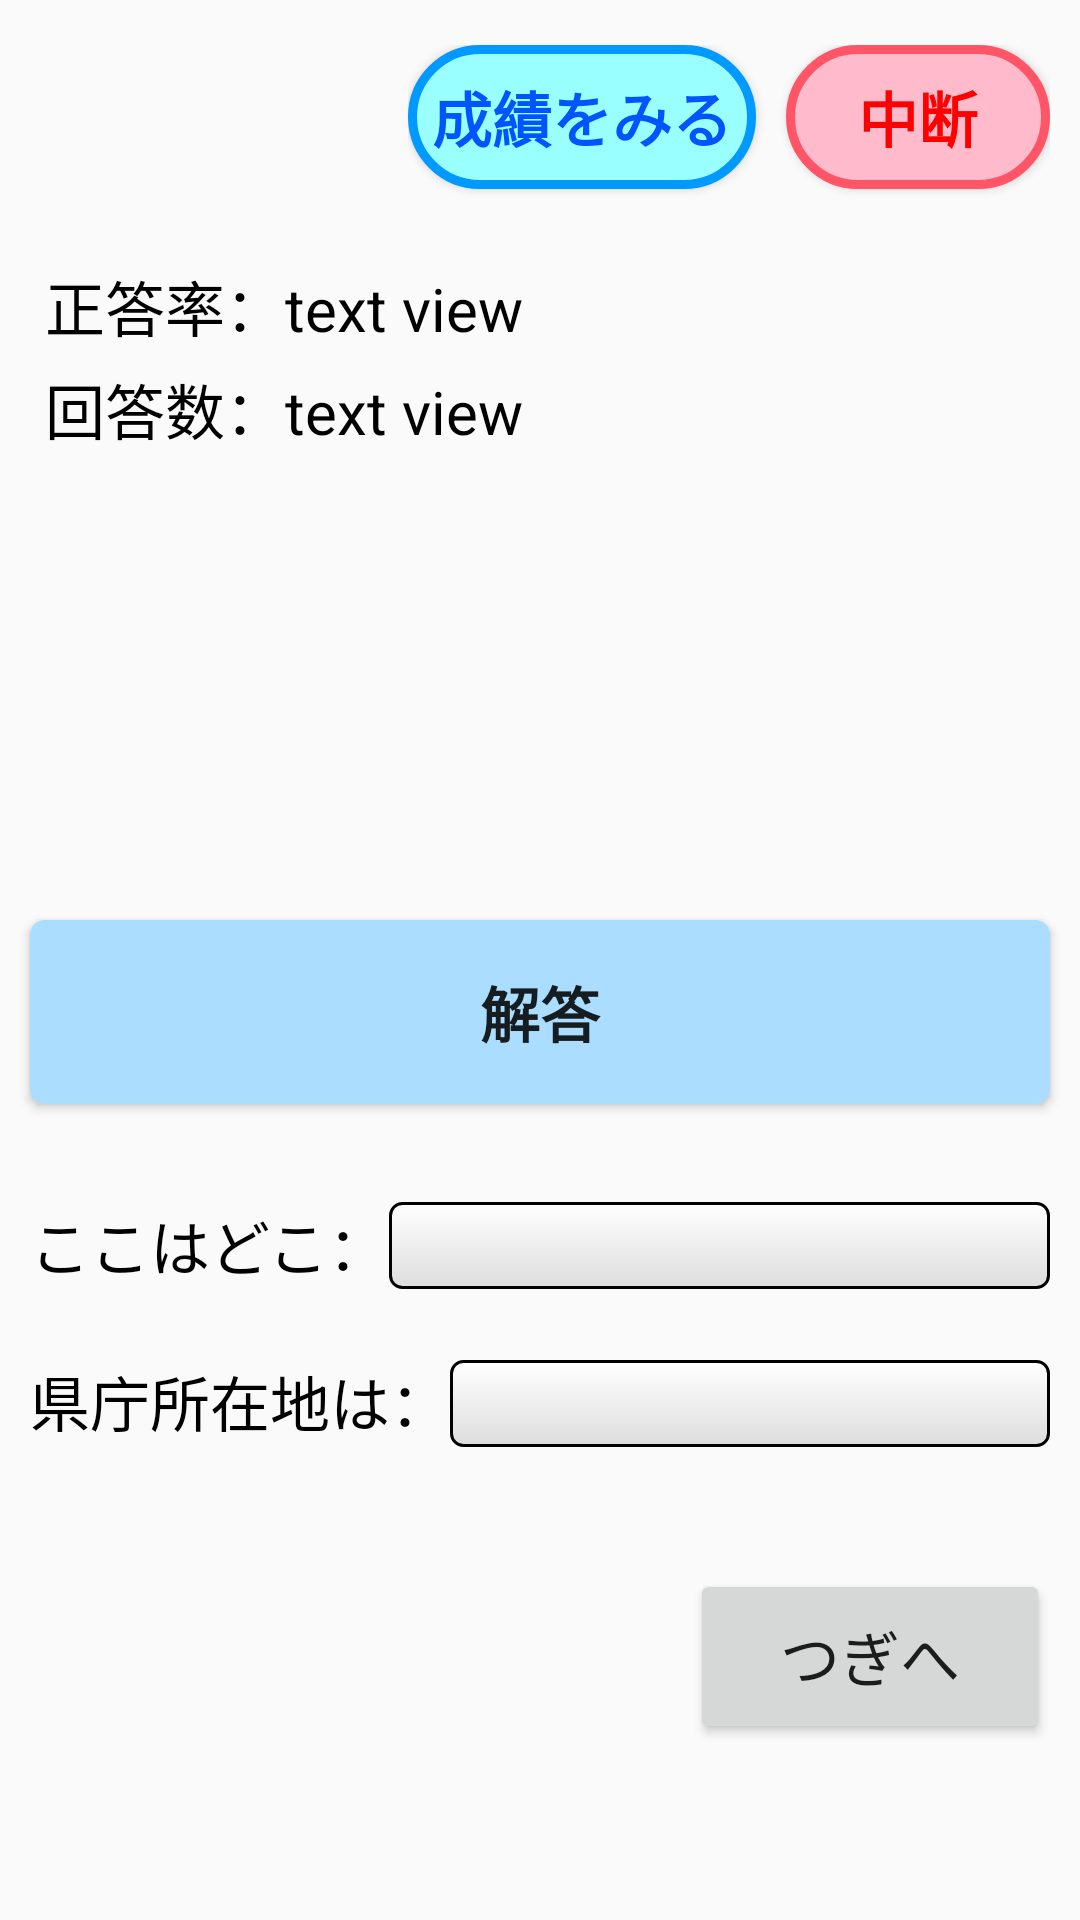

The Android layout XML behind this screen, and the referenced resources:
<!-- AndroidManifest.xml: application theme AppTheme -->
<!-- res/layout/activity_game_play.xml -->
<?xml version="1.0" encoding="utf-8"?>
<LinearLayout
    xmlns:android="http://schemas.android.com/apk/res/android"
    android:layout_width="match_parent"
    android:layout_height="match_parent"
    android:weightSum="1"
    android:orientation="vertical">

    <LinearLayout
        android:layout_width="wrap_content"
        android:layout_height="0dp"
        android:layout_weight="0.15"
        android:layout_gravity="right"
        android:layout_marginTop="15dp"
        android:layout_marginRight="10dp"
        android:orientation="horizontal">

        <Button
            android:id="@+id/btGpCheckScore"
            android:layout_width="wrap_content"
            android:layout_height="wrap_content"
            android:layout_marginBottom="5dp"
            android:layout_marginRight="10dp"
            android:textSize="20sp"
            android:onClick="gpCheckScoreClickListener"
            android:text="@string/bt_check_score"
            android:textStyle="bold"
            android:textColor="@drawable/button_check_score_text"
            style="@style/checkScoreButton"/>

        <Button
            android:id="@+id/btGpStop"
            android:layout_width="wrap_content"
            android:layout_height="wrap_content"
            android:textSize="20sp"
            android:layout_marginBottom="5dp"
            android:onClick="stopClickListener"
            android:text="@string/bt_gp_stop"
            android:textStyle="bold"
            android:textColor="@drawable/button_stop_text"
            style="@style/stopButton"/>

    </LinearLayout>



    <FrameLayout
        android:layout_width="match_parent"
        android:layout_height="0dp"
        android:layout_weight="0.5">
        <ImageView
            android:id="@+id/ivGpPhoto"
            android:layout_width="match_parent"
            android:layout_height="match_parent" />

        <ImageView
            android:id="@+id/ivGpResult"
            android:layout_width="match_parent"
            android:layout_height="match_parent" />

        <LinearLayout
            android:layout_width="wrap_content"
            android:layout_height="wrap_content"
            android:layout_marginLeft="15dp"
            android:orientation="vertical">

            <LinearLayout
                android:layout_width="wrap_content"
                android:layout_height="wrap_content"
                android:layout_marginTop="5dp"
                android:orientation="horizontal">

                <TextView
                    android:layout_width="wrap_content"
                    android:layout_height="wrap_content"
                    android:textSize="20sp"
                    android:textColor="#000000"
                    android:text="@string/tv_gp_correct_ratio"/>

                <TextView
                    android:id="@+id/tvGpCorrectRatio"
                    android:layout_width="wrap_content"
                    android:layout_height="wrap_content"
                    android:textSize="20sp"
                    android:textColor="#000000"
                    android:text="text view"/>

            </LinearLayout>

            <LinearLayout
                android:layout_width="wrap_content"
                android:layout_height="wrap_content"
                android:layout_marginTop="5dp"
                android:orientation="horizontal">

                <TextView
                    android:layout_width="wrap_content"
                    android:layout_height="wrap_content"
                    android:textSize="20sp"
                    android:textColor="#000000"
                    android:text="@string/tv_gp_answer_count"/>

                <TextView
                    android:id="@+id/tvGpNumOfAns"
                    android:layout_width="wrap_content"
                    android:layout_height="wrap_content"
                    android:textSize="20sp"
                    android:textColor="#000000"
                    android:text="text view"/>
            </LinearLayout>

        </LinearLayout>


    </FrameLayout>

    <Button
        android:id="@+id/btGpAns"
        android:layout_width="match_parent"
        android:layout_height="wrap_content"
        android:textSize="20sp"
        android:layout_marginLeft="10dp"
        android:layout_marginRight="10dp"
        android:layout_weight="0.03"
        android:background="@drawable/button_game_start"
        android:textStyle="bold"
        android:text="@string/bt_gp_ans"/>

    <LinearLayout
        android:layout_width="match_parent"
        android:layout_height="wrap_content"
        android:layout_marginTop="10dp"
        android:layout_marginLeft="10dp"
        android:layout_marginRight="10dp"
        android:layout_weight="0.1"
        android:orientation="horizontal">

        <TextView
            android:id="@+id/tvGpPft"
            android:layout_width="wrap_content"
            android:layout_height="wrap_content"
            android:textSize="20sp"
            android:layout_gravity="center_vertical"
            android:textColor="#000000"
            android:text="@string/tv_gp_pft"/>

        <EditText
            android:id="@+id/etGpPft"
            android:layout_width="match_parent"
            android:layout_height="wrap_content"
            android:inputType="text"
            android:layout_gravity="center_vertical"
            android:textSize="20sp"
            android:maxLength="8"
            style="@style/CustomEditText"/>

    </LinearLayout>

    <LinearLayout
        android:layout_width="match_parent"
        android:layout_height="wrap_content"
        android:orientation="horizontal"
        android:layout_marginLeft="10dp"
        android:layout_marginRight="10dp"
        android:layout_weight="0.07">

        <TextView
            android:id="@+id/tvGpPfto"
            android:layout_width="wrap_content"
            android:layout_height="wrap_content"
            android:textSize="20sp"
            android:textColor="#000000"
            android:text="@string/tv_gp_pfto"/>

        <EditText
            android:id="@+id/etGpPfto"
            android:layout_width="match_parent"
            android:layout_height="wrap_content"
            android:inputType="text"
            android:textSize="20sp"
            android:maxLength="8"
            style="@style/CustomEditText"/>

    </LinearLayout>

    <Button
        android:id="@+id/btGpNext"
        android:layout_width="120dp"
        android:layout_height="wrap_content"
        android:layout_marginTop="10dp"
        android:layout_gravity="right"
        android:layout_weight="0.02"
        android:textSize="20sp"
        android:onClick="nextClickListener"
        android:layout_marginRight="10dp"
        android:text="@string/bt_gp_next"/>

</LinearLayout>
<!-- resources referenced by this layout -->
<resources>
  <!-- drawable button_check_score_text (drawable) -->
  <?xml version="1.0" encoding="utf-8"?>
  <selector xmlns:android="http://schemas.android.com/apk/res/android">
      <item android:state_enabled="true" android:color = "#0055ff"/>
  
      <item android:state_enabled="false" android:color = "#aaaaaa"/>
  
  </selector>
  <!-- drawable button_game_start (drawable) -->
  <?xml version="1.0" encoding="utf-8"?>
  <selector xmlns:android="http://schemas.android.com/apk/res/android">
  
      <item android:state_enabled="false">
          <shape android:shape="rectangle">
              <solid android:color="#dddddd"/>
              <corners android:radius="5dp"/>
          </shape>
      </item>
  
      <item android:state_pressed="true">
          <layer-list>
  
              <item>
                  <shape>
                      <padding android:bottom="3dp"
                          android:top="3dp"
                          android:left="5dp"
                          android:right="5dp"/>
                  </shape>
              </item>
  
  
              <item>
                  <shape android:shape="rectangle">
                      <solid android:color="#2255ff"/>
                      <corners android:radius="5dp"/>
                  </shape>
              </item>
          </layer-list>
      </item>
  
      <item>
          <shape android:shape="rectangle">
              <solid android:color="#aaddff"/>
              <corners android:radius="5dp"/>
          </shape>
      </item>
  
  </selector>
  <!-- drawable button_stop_text (drawable) -->
  <?xml version="1.0" encoding="utf-8"?>
  <selector xmlns:android="http://schemas.android.com/apk/res/android">
      <item android:state_enabled="true" android:color = "#ff0000"/>
      <item android:state_enabled="false" android:color = "#aaaaaa"/>
  
  </selector>
  <string name="bt_check_score">成績をみる</string>
  <string name="bt_gp_ans">解答</string>
  <string name="bt_gp_next">つぎへ</string>
  <string name="bt_gp_stop">中断</string>
  <string name="tv_gp_answer_count">回答数：</string>
  <string name="tv_gp_correct_ratio">正答率：</string>
  <string name="tv_gp_pft">ここはどこ：</string>
  <string name="tv_gp_pfto">県庁所在地は：</string>
  <style name="CustomEditText" parent="Widget.AppCompat.EditText">
          <item name="android:background">@drawable/edit_text_design</item>
      </style>
  <style name="checkScoreButton" parent="Widget.AppCompat.Button">
          <item name="android:background">@drawable/button_check_score</item>
      </style>
  <style name="stopButton" parent="Widget.AppCompat.Button">
          <item name="android:background">@drawable/button_stop</item>
      </style>
  <style name="AppTheme" parent="Theme.AppCompat.Light.DarkActionBar">
          
          <item name="colorPrimary">@color/colorPrimary</item>
          <item name="colorPrimaryDark">@color/colorPrimaryDark</item>
          <item name="colorAccent">@color/colorAccent</item>
      </style>
  <color name="colorPrimary">#008577</color>
  <color name="colorPrimaryDark">#00574B</color>
  <color name="colorAccent">#D81B60</color>
</resources>
